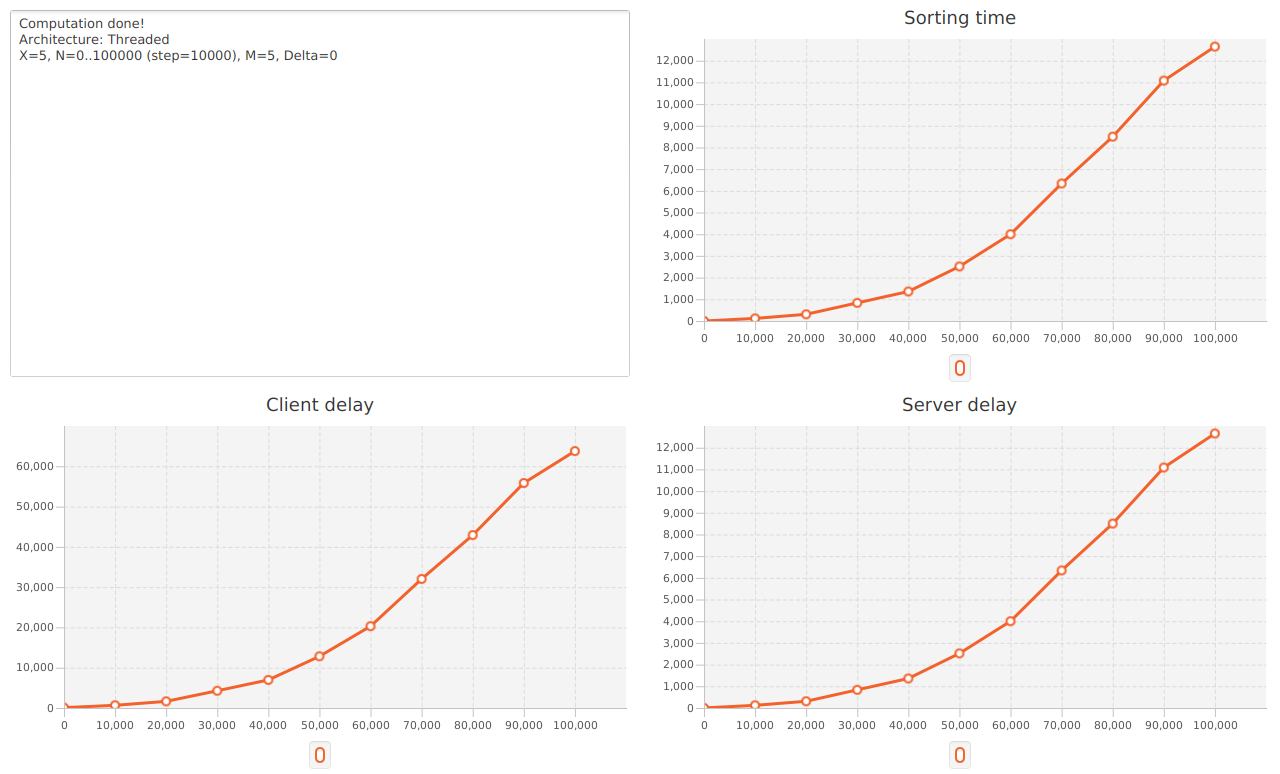

The table this chart was drawn from, first rows:
arch, x, n, m, delta, sorting, server, client
Threaded, 5, 0, 5, 0, 0, 4, 88
Threaded, 5, 10000, 5, 0, 119, 123, 670
Threaded, 5, 20000, 5, 0, 309, 310, 1648
Threaded, 5, 30000, 5, 0, 835, 837, 4278
Threaded, 5, 40000, 5, 0, 1360, 1361, 6972
Threaded, 5, 50000, 5, 0, 2515, 2517, 12825
Threaded, 5, 60000, 5, 0, 3999, 4001, 20304
Threaded, 5, 70000, 5, 0, 6337, 6340, 32028
Threaded, 5, 80000, 5, 0, 8498, 8501, 42920
Threaded, 5, 90000, 5, 0, 11082, 11085, 55844
Threaded, 5, 100000, 5, 0, 12649, 12654, 63764
